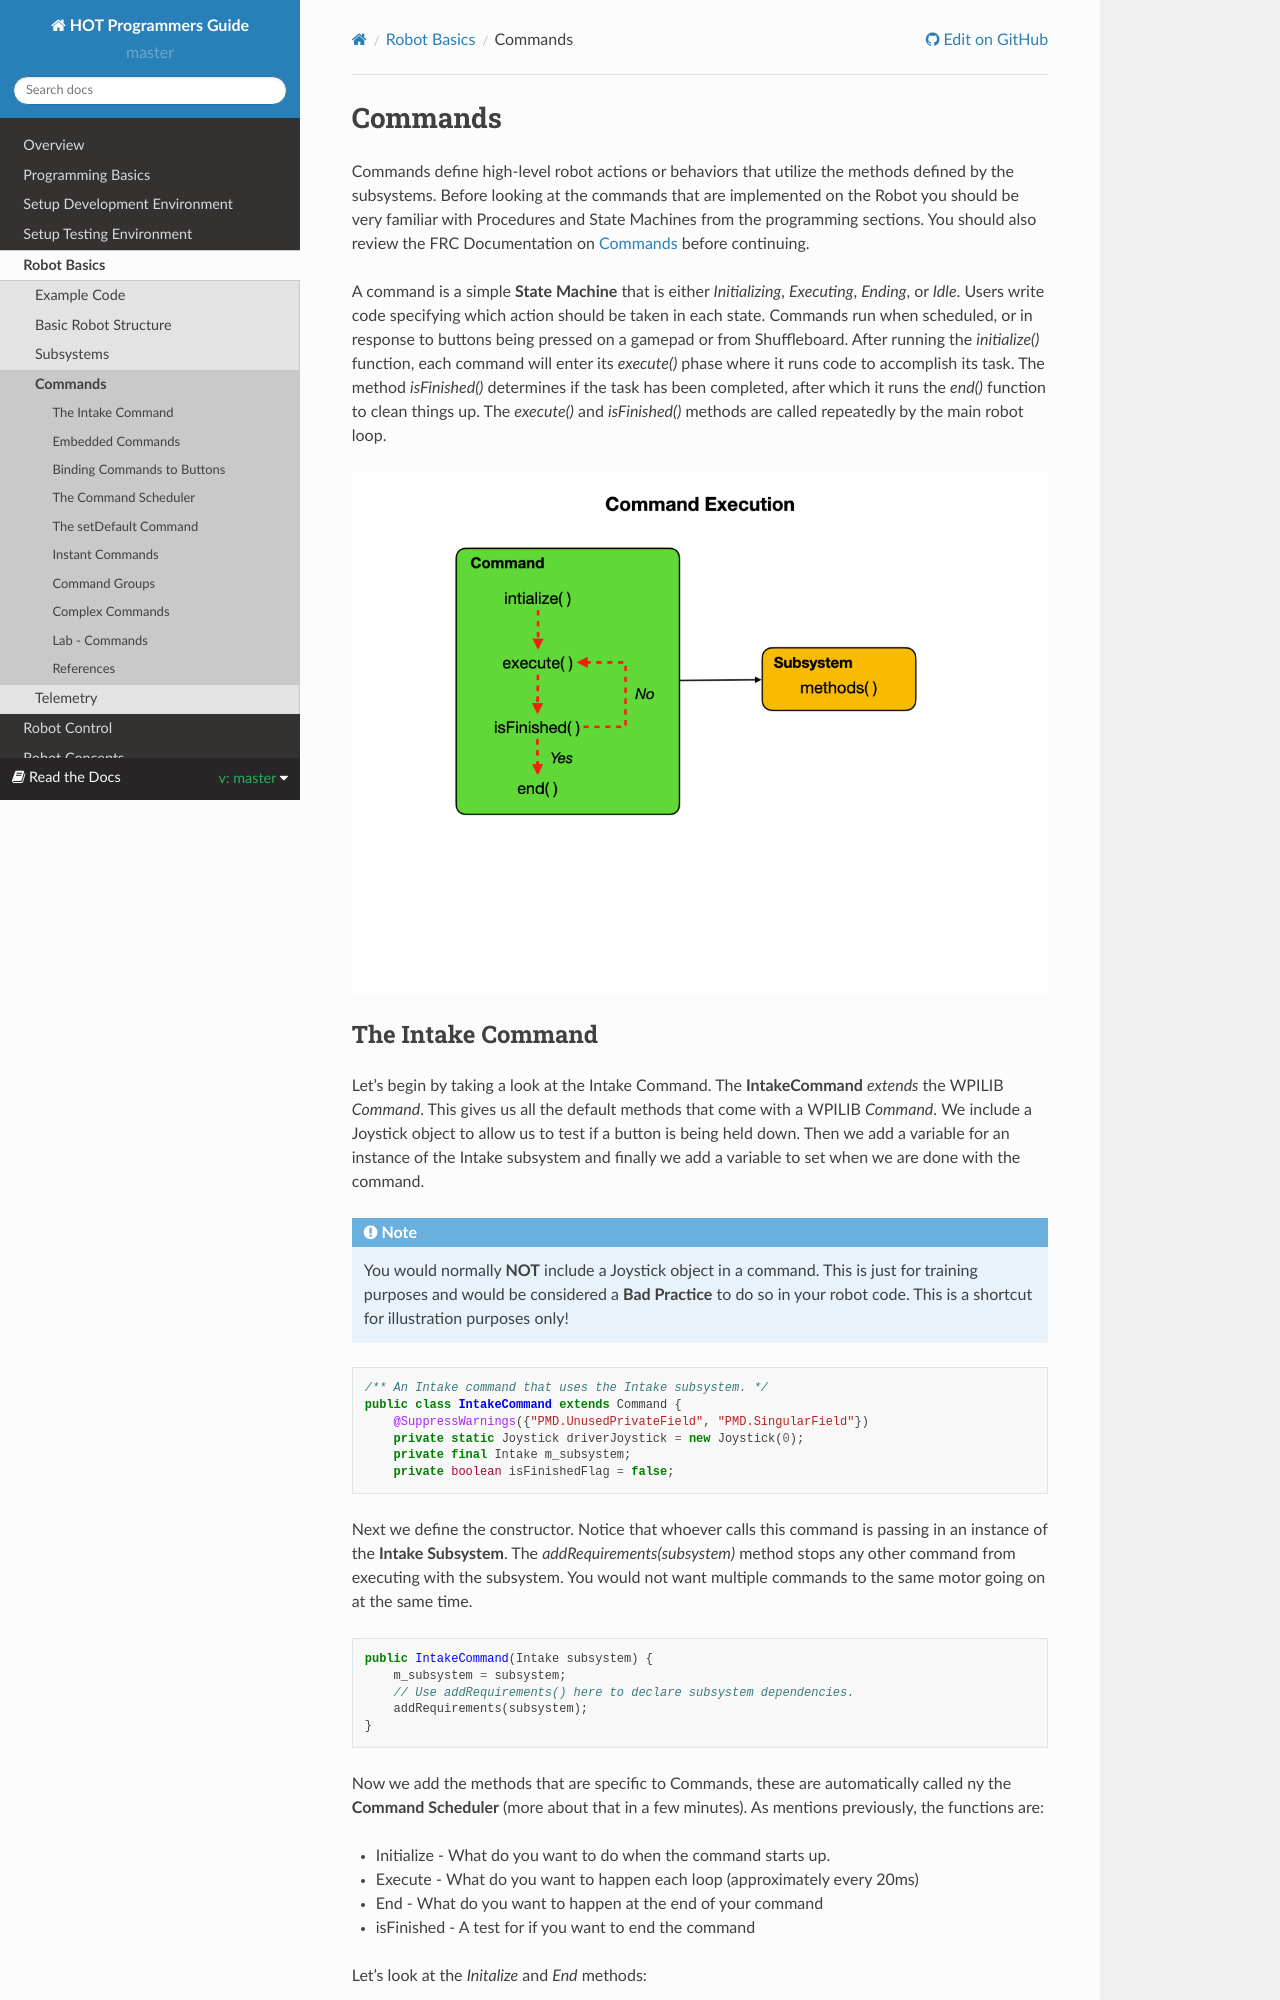

repository: kmoore67/rtd-github-pages · page: en/master/RobotBasics/commands.html · generator: sphinx

.. raw:: html 
   
   <meta name="robots" content="noindex">

################################
Commands
################################

Commands define high-level robot actions or behaviors that utilize the methods defined by the subsystems. Before looking at the commands that are implemented on the Robot you should be very familiar with Procedures and State Machines from the programming sections.  You should also review the FRC Documentation on `Commands <https://docs.wpilib.org/en/latest/docs/software/commandbased/commands.html>`_ before continuing.

A command is a simple **State Machine** that is either *Initializing*, *Executing*, *Ending*, or *Idle*. Users write code specifying which action should be taken in each state.  Commands run when scheduled, or in response to buttons being pressed on a gamepad or from Shuffleboard. After running the `initialize()` function, each command will enter its `execute()` phase where it runs code to accomplish its task.  The method `isFinished()` determines if the task has been completed, after which it runs the `end()` function to clean things up. The `execute()` and `isFinished()` methods are called repeatedly by the main robot loop.

.. image:: /images/RobotBasics/Commands.001.jpeg
